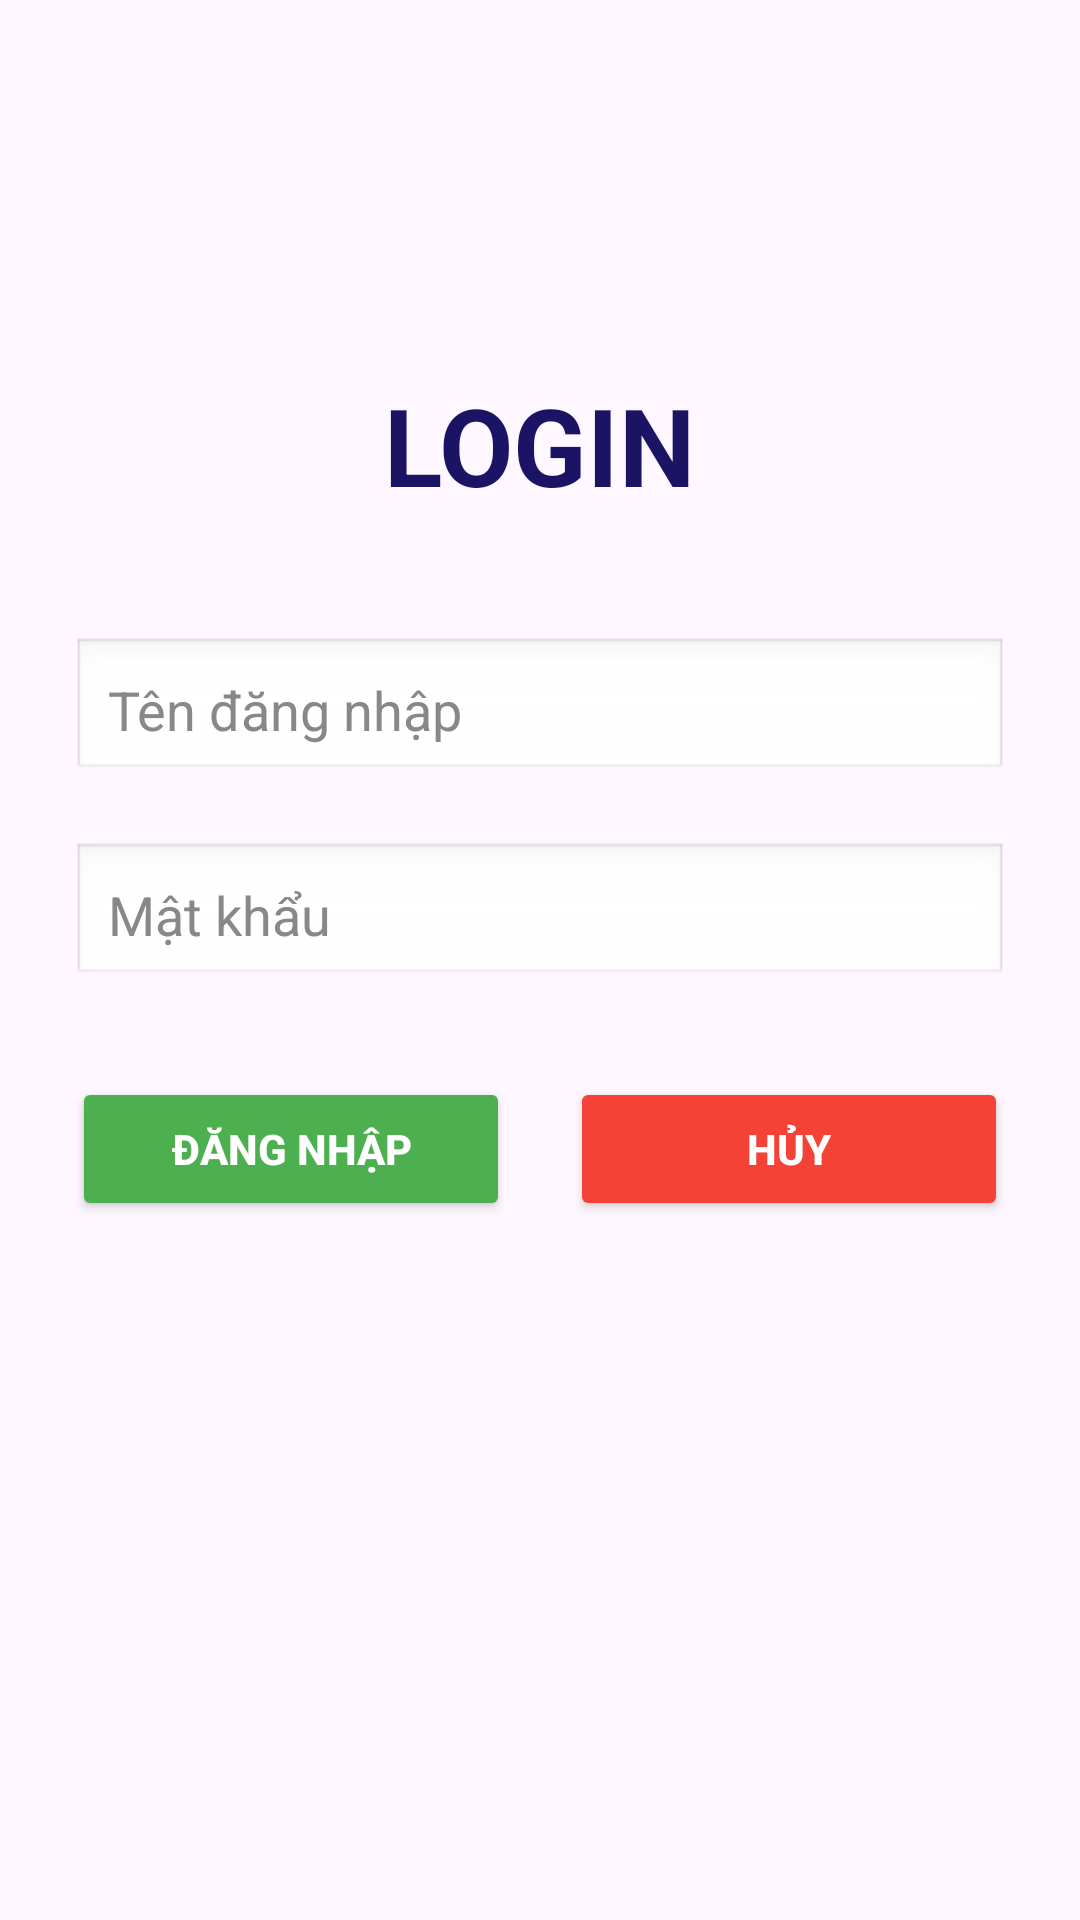

Layout XML and referenced resources for this Android screen:
<!-- AndroidManifest.xml: application theme Theme.demo -->
<!-- res/layout/activity_main.xml -->
<?xml version="1.0" encoding="utf-8"?>
<LinearLayout xmlns:android="http://schemas.android.com/apk/res/android"
    android:id="@+id/main"
    android:layout_width="match_parent"
    android:layout_height="match_parent"
    android:background="@drawable/hoa"
    android:orientation="vertical"
    android:padding="24dp"
    android:gravity="center_horizontal"
    android:backgroundTint="#F0F0F0">

    
    <TextView
        android:layout_width="wrap_content"
        android:layout_height="wrap_content"
        android:text="LOGIN"
        android:textColor="#1B1464"
        android:textSize="36sp"
        android:textStyle="bold"
        android:layout_marginTop="100dp"
        android:gravity="center" />

    
    <EditText
        android:id="@+id/edt_user"
        android:layout_width="match_parent"
        android:layout_height="wrap_content"
        android:layout_marginTop="40dp"
        android:hint="Tên đăng nhập"
        android:padding="12dp"
        android:background="@android:drawable/edit_text"
        android:textSize="18sp"
        android:textColor="#000000"
        android:textColorHint="#888888" />

    
    <EditText
        android:id="@+id/edt_pass"
        android:layout_width="match_parent"
        android:layout_height="wrap_content"
        android:layout_marginTop="20dp"
        android:hint="Mật khẩu"
        android:padding="12dp"
        android:background="@android:drawable/edit_text"
        android:textSize="18sp"
        android:textColor="#000000"
        android:textColorHint="#888888"
        android:inputType="textPassword" />

    
    <LinearLayout
        android:layout_width="match_parent"
        android:layout_height="wrap_content"
        android:layout_marginTop="30dp"
        android:gravity="center"
        android:orientation="horizontal">

        <Button
            android:id="@+id/btn_Login"
            android:layout_width="0dp"
            android:layout_height="wrap_content"
            android:layout_weight="1"
            android:text="Đăng nhập"
            android:textStyle="bold"
            android:backgroundTint="#4CAF50"
            android:textColor="#FFFFFF"
            android:layout_marginEnd="10dp" />

        <Button
            android:id="@+id/btn_Cancel"
            android:layout_width="0dp"
            android:layout_height="wrap_content"
            android:layout_weight="1"
            android:text="Hủy"
            android:textStyle="bold"
            android:backgroundTint="#F44336"
            android:textColor="#FFFFFF"
            android:layout_marginStart="10dp" />
    </LinearLayout>
</LinearLayout>
<!-- resources referenced by this layout -->
<resources>
  <style name="Theme.demo" parent="Base.Theme.demo" />
  <style name="Base.Theme.demo" parent="Theme.Material3.DayNight.NoActionBar">
          
          
      </style>
</resources>
